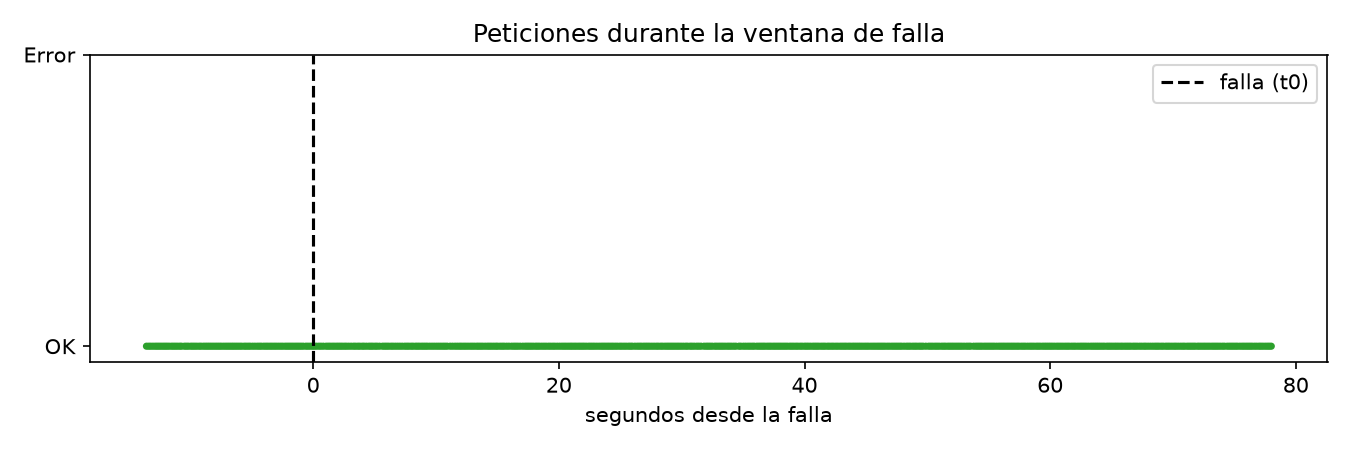

The file beside this chart, header and first rows:
epoch, codigo, instancia
1795490704, 200, vmss-caribeshop000002
1795490705, 200, vmss-caribeshop000002
1795490705, 200, vmss-caribeshop000002
1795490705, 200, vmss-caribeshop000002
1795490705, 200, vmss-caribeshop000002
1795490705, 200, vmss-caribeshop000002
1795490705, 200, vmss-caribeshop000002
1795490706, 200, vmss-caribeshop000002
1795490706, 200, vmss-caribeshop000002
1795490706, 200, vmss-caribeshop000002
1795490706, 200, vmss-caribeshop000002
1795490706, 200, vmss-caribeshop000002
1795490706, 200, vmss-caribeshop000002
1795490707, 200, vmss-caribeshop000002
1795490707, 200, vmss-caribeshop000002
1795490707, 200, vmss-caribeshop000002
1795490707, 200, vmss-caribeshop000002
1795490707, 200, vmss-caribeshop000002
1795490708, 200, vmss-caribeshop000002
1795490708, 200, vmss-caribeshop000002
1795490708, 200, vmss-caribeshop000002
1795490708, 200, vmss-caribeshop000002
1795490708, 200, vmss-caribeshop000002
1795490708, 200, vmss-caribeshop000000
1795490709, 200, vmss-caribeshop000000
1795490709, 200, vmss-caribeshop000000
1795490709, 200, vmss-caribeshop000000
1795490709, 200, vmss-caribeshop000000
1795490709, 200, vmss-caribeshop000000
1795490709, 200, vmss-caribeshop000000
1795490710, 200, vmss-caribeshop000000
1795490710, 200, vmss-caribeshop000000
1795490710, 200, vmss-caribeshop000000
1795490710, 200, vmss-caribeshop000000
1795490710, 200, vmss-caribeshop000000
1795490710, 200, vmss-caribeshop000000
1795490711, 200, vmss-caribeshop000000
1795490711, 200, vmss-caribeshop000000
1795490711, 200, vmss-caribeshop000000
1795490711, 200, vmss-caribeshop000000
1795490711, 200, vmss-caribeshop000000
1795490711, 200, vmss-caribeshop000000
1795490712, 200, vmss-caribeshop000000
1795490712, 200, vmss-caribeshop000000
1795490712, 200, vmss-caribeshop000000
1795490712, 200, vmss-caribeshop000000
1795490712, 200, vmss-caribeshop000000
1795490712, 200, vmss-caribeshop000000
1795490713, 200, vmss-caribeshop000000
1795490713, 200, vmss-caribeshop000000
1795490713, 200, vmss-caribeshop000000
1795490713, 200, vmss-caribeshop000002
1795490713, 200, vmss-caribeshop000002
1795490713, 200, vmss-caribeshop000002
1795490714, 200, vmss-caribeshop000002
1795490714, 200, vmss-caribeshop000002
1795490714, 200, vmss-caribeshop000002
1795490714, 200, vmss-caribeshop000002
1795490714, 200, vmss-caribeshop000002
1795490714, 200, vmss-caribeshop000002
... 470 more rows
